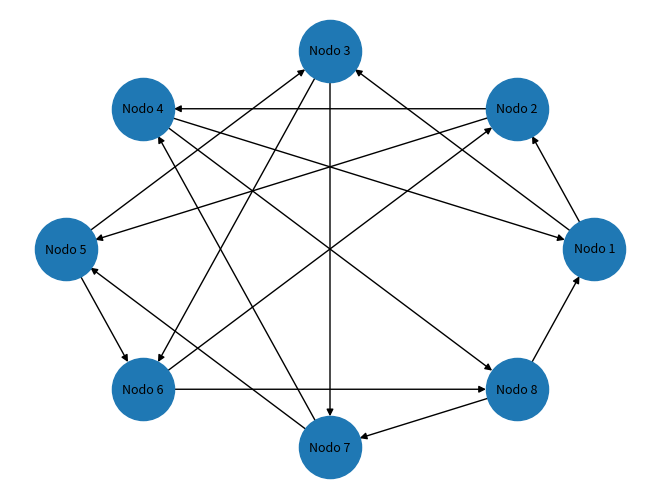

Source code (Python):
# Importamos las librerías necesarias
# networkx sirve para crear grafos
# matplotlib sirve para mostrar el gráfico en pantalla

import networkx as nx
import matplotlib.pyplot as plt


# Creamos un grafo dirigido
# Dirigido significa que las conexiones tienen una dirección

grafo = nx.DiGraph()


# Creamos los 8 nodos de la red

nodos = [
    "Nodo 1",
    "Nodo 2",
    "Nodo 3",
    "Nodo 4",
    "Nodo 5",
    "Nodo 6",
    "Nodo 7",
    "Nodo 8"
]


# Agregamos los nodos al grafo

grafo.add_nodes_from(nodos)


# Creamos las conexiones dirigidas
# Cada nodo se comunica directamente solo con dos nodos

conexiones = [
    ("Nodo 1", "Nodo 2"),
    ("Nodo 1", "Nodo 3"),

    ("Nodo 2", "Nodo 4"),
    ("Nodo 2", "Nodo 5"),

    ("Nodo 3", "Nodo 6"),
    ("Nodo 3", "Nodo 7"),

    ("Nodo 4", "Nodo 1"),
    ("Nodo 4", "Nodo 8"),

    ("Nodo 5", "Nodo 3"),
    ("Nodo 5", "Nodo 6"),

    ("Nodo 6", "Nodo 2"),
    ("Nodo 6", "Nodo 8"),

    ("Nodo 7", "Nodo 4"),
    ("Nodo 7", "Nodo 5"),

    ("Nodo 8", "Nodo 1"),
    ("Nodo 8", "Nodo 7")
]


# Agregamos las conexiones al grafo

grafo.add_edges_from(conexiones)


# Mostramos las conexiones por consola

print("Conexiones dirigidas de la red:")
print("--------------------------------")

for origen, destino in conexiones:
    print(origen, "->", destino)


# Ubicamos los nodos en forma circular para que el gráfico se vea ordenado

posicion = nx.circular_layout(grafo)


# Dibujamos el grafo

nx.draw(
    grafo,
    posicion,
    with_labels=True,   # Muestra los nombres de los nodos
    node_size=2000,     # Tamaño de los nodos
    font_size=9,        # Tamaño de las letras
    arrows=True         # Muestra las flechas de dirección
)

# Mostramos el gráfico en pantalla

plt.show()
